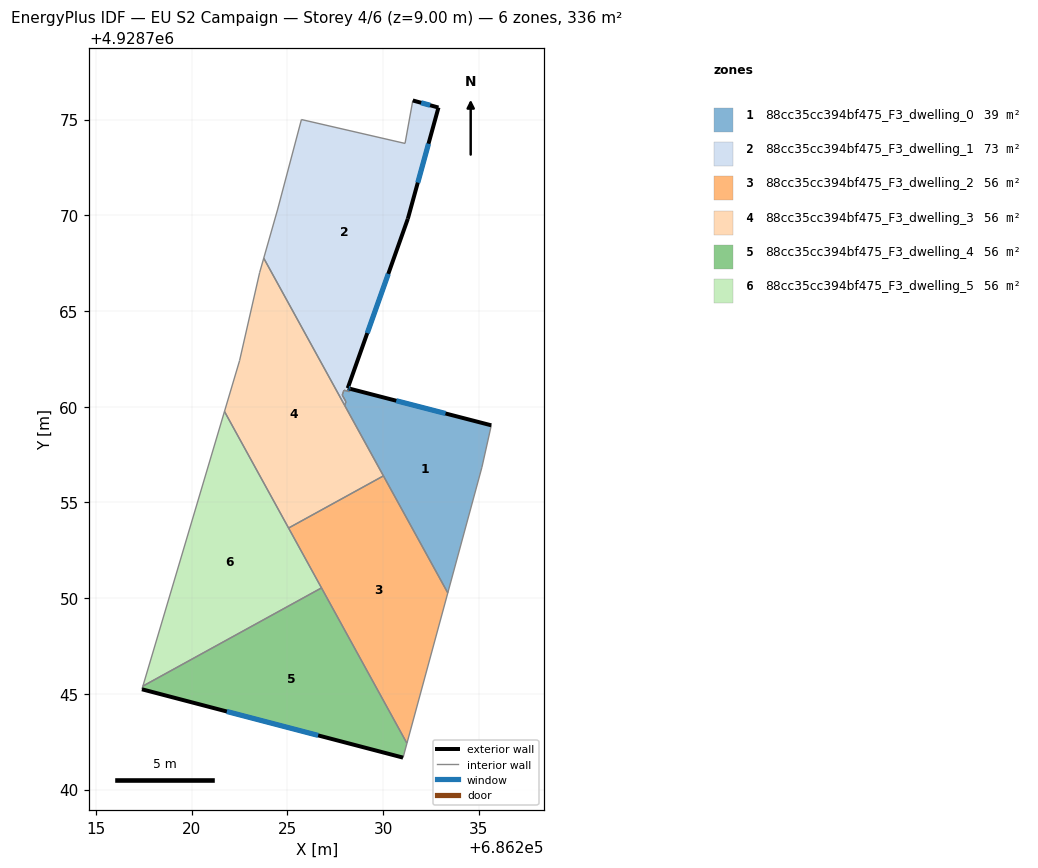
=== STOREY PLAN SPEC (per zone: floor XY polygon, exterior-wall plan segments, windows/doors) ===
zone 1: 88cc35cc394bf475_F3_dwelling_0  (38.6 m²)
  floor: (686235.65, 4928759.03) (686235.16, 4928756.84) (686233.38, 4928750.28) (686227.99, 4928760.07) (686228.06, 4928760.26) (686227.86, 4928760.61) (686227.95, 4928760.87) (686228.24, 4928760.79) (686228.29, 4928760.93)
  exterior wall: (686235.65, 4928759.03) – (686228.29, 4928760.93)  [7.6 m]
    window: (686233.26, 4928759.65) – (686230.69, 4928760.31)  [2.8 m²]
  interior walls: 9
zone 2: 88cc35cc394bf475_F3_dwelling_1  (73.4 m²)
  floor: (686232.89, 4928775.63) (686231.29, 4928769.82) (686228.15, 4928760.97) (686228.29, 4928760.93) (686228.24, 4928760.79) (686227.95, 4928760.87) (686227.86, 4928760.61) (686228.06, 4928760.26) (686227.99, 4928760.07) (686223.76, 4928767.76) (686224.48, 4928770.28) (686225.73, 4928775.00) (686231.14, 4928773.76) (686231.55, 4928776.00)
  exterior wall: (686232.89, 4928775.63) – (686231.55, 4928776.00)  [1.4 m]
    window: (686232.45, 4928775.75) – (686231.98, 4928775.88)  [0.5 m²]
  exterior wall: (686231.29, 4928769.82) – (686232.89, 4928775.63)  [6.0 m]
    window: (686231.81, 4928771.71) – (686232.37, 4928773.74)  [2.2 m²]
  exterior wall: (686228.15, 4928760.97) – (686231.29, 4928769.82)  [9.4 m]
    window: (686229.17, 4928763.85) – (686230.27, 4928766.94)  [3.4 m²]
  exterior wall: (686228.29, 4928760.93) – (686228.15, 4928760.97)  [0.1 m]
    window: (686228.25, 4928760.95) – (686228.20, 4928760.96)  [0.1 m²]
  interior walls: 10
zone 3: 88cc35cc394bf475_F3_dwelling_2  (56.0 m²)
  floor: (686230.01, 4928756.39) (686233.38, 4928750.28) (686231.24, 4928742.42) (686225.06, 4928753.66)
  interior walls: 5
zone 4: 88cc35cc394bf475_F3_dwelling_3  (56.0 m²)
  floor: (686223.76, 4928767.76) (686230.01, 4928756.39) (686225.06, 4928753.66) (686221.71, 4928759.75) (686222.50, 4928762.41) (686223.55, 4928767.02)
  interior walls: 7
zone 5: 88cc35cc394bf475_F3_dwelling_4  (56.0 m²)
  floor: (686226.78, 4928750.54) (686231.24, 4928742.42) (686231.04, 4928741.67) (686217.40, 4928745.24) (686217.45, 4928745.41)
  exterior wall: (686217.40, 4928745.24) – (686231.04, 4928741.67)  [14.1 m]
    window: (686221.83, 4928744.08) – (686226.60, 4928742.83)  [5.2 m²]
  interior walls: 4
zone 6: 88cc35cc394bf475_F3_dwelling_5  (56.0 m²)
  floor: (686221.71, 4928759.75) (686226.78, 4928750.54) (686217.45, 4928745.41)
  interior walls: 4

=== DERIVED (storey summary) ===
Building: EU S2 Campaign
Storey: 4 of 6  (floor level z = 9.00 m)
Storey gross floor area: 336.0 m²
Zones on this storey: 6
  - 88cc35cc394bf475_F3_dwelling_0: floor 38.6 m²; exterior wall 7.6 m (22.8 m²); 1 window(s) 2.8 m²; WWR 12.2%
  - 88cc35cc394bf475_F3_dwelling_1: floor 73.4 m²; exterior wall 17.0 m (50.9 m²); 4 window(s) 6.2 m²; WWR 12.2%
  - 88cc35cc394bf475_F3_dwelling_2: floor 56.0 m²
  - 88cc35cc394bf475_F3_dwelling_3: floor 56.0 m²
  - 88cc35cc394bf475_F3_dwelling_4: floor 56.0 m²; exterior wall 14.1 m (42.3 m²); 1 window(s) 5.2 m²; WWR 12.2%
  - 88cc35cc394bf475_F3_dwelling_5: floor 56.0 m²
Zone adjacency (shared interzone walls):
  - 88cc35cc394bf475_F3_dwelling_0 ↔ 88cc35cc394bf475_F3_dwelling_1
  - 88cc35cc394bf475_F3_dwelling_0 ↔ 88cc35cc394bf475_F3_dwelling_2
  - 88cc35cc394bf475_F3_dwelling_0 ↔ 88cc35cc394bf475_F3_dwelling_3
  - 88cc35cc394bf475_F3_dwelling_1 ↔ 88cc35cc394bf475_F3_dwelling_3
  - 88cc35cc394bf475_F3_dwelling_2 ↔ 88cc35cc394bf475_F3_dwelling_3
  - 88cc35cc394bf475_F3_dwelling_2 ↔ 88cc35cc394bf475_F3_dwelling_4
  - 88cc35cc394bf475_F3_dwelling_2 ↔ 88cc35cc394bf475_F3_dwelling_5
  - 88cc35cc394bf475_F3_dwelling_3 ↔ 88cc35cc394bf475_F3_dwelling_5
  - 88cc35cc394bf475_F3_dwelling_4 ↔ 88cc35cc394bf475_F3_dwelling_5